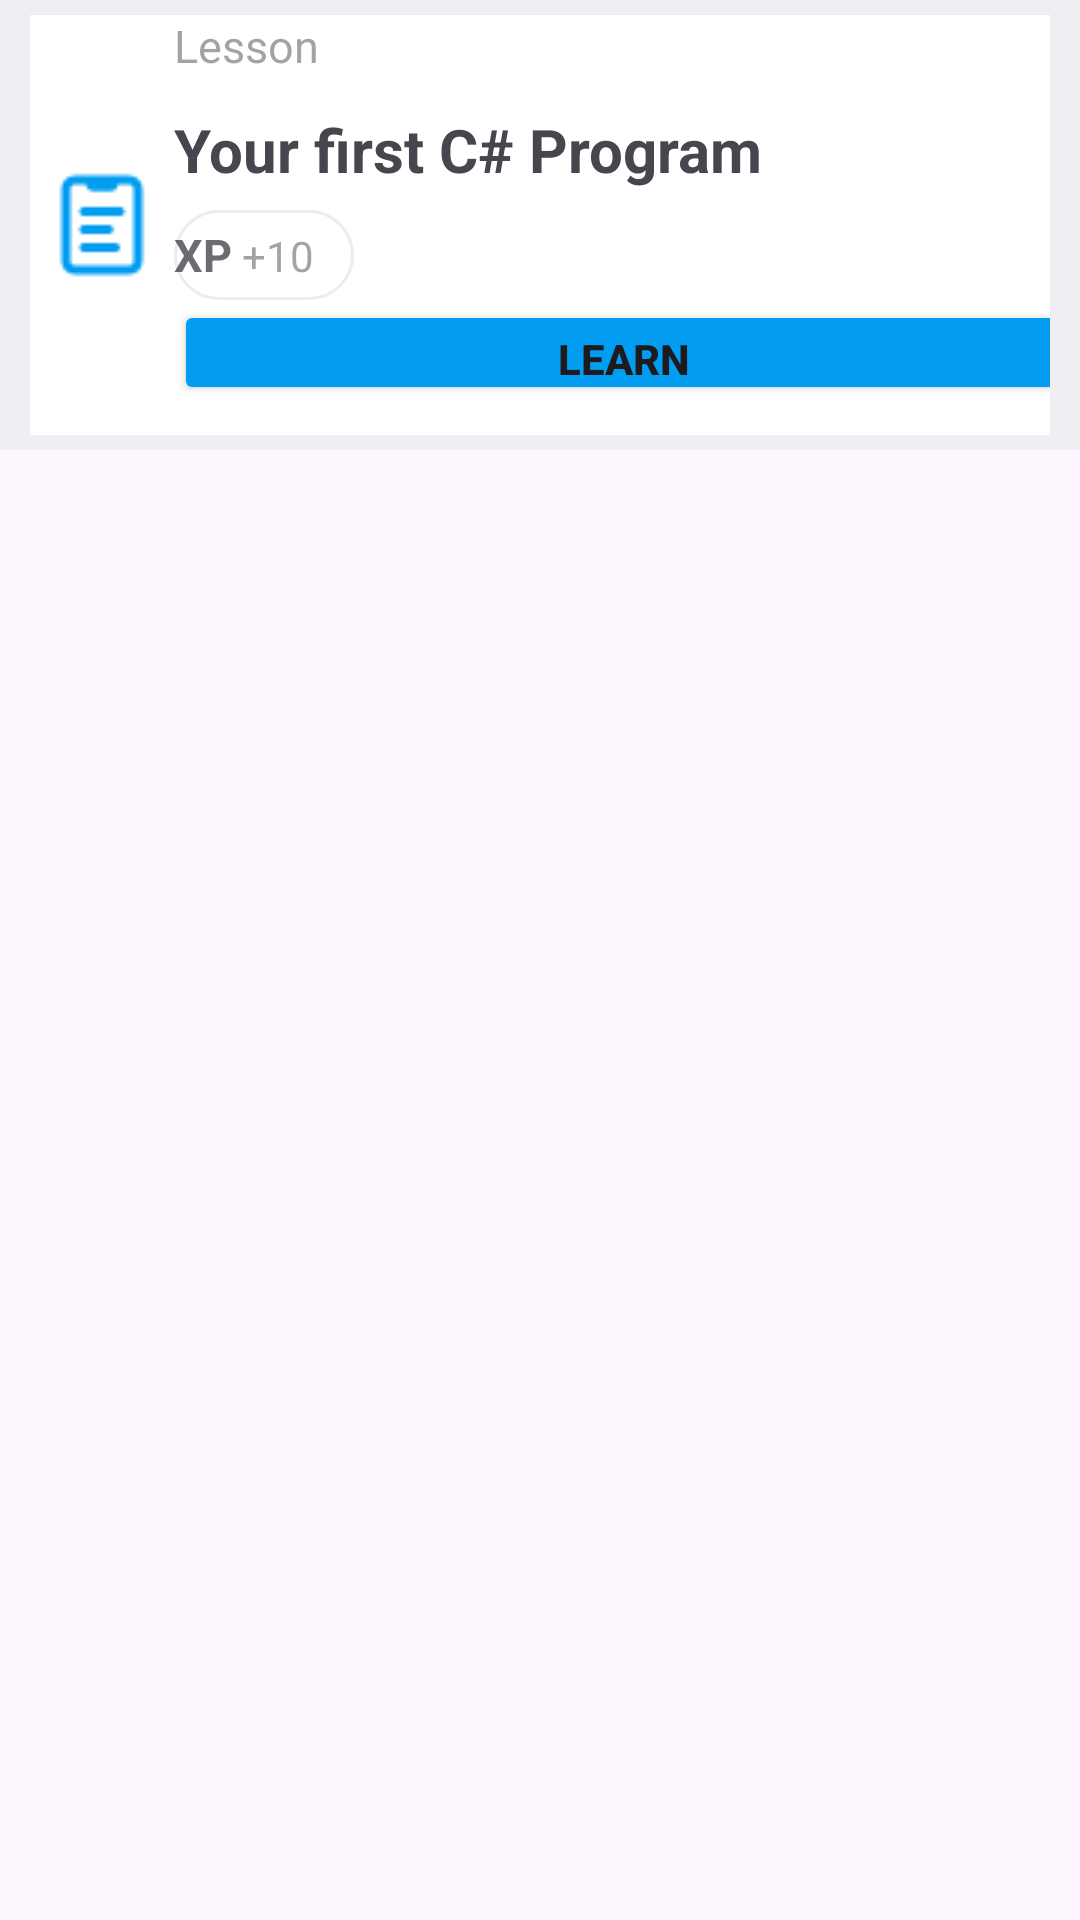

Produce the Android XML layout that renders to this screen, including the resource entries it uses.
<!-- AndroidManifest.xml: application theme Theme.NCKH1 -->
<!-- res/layout/lesson_item.xml -->
<?xml version="1.0" encoding="utf-8"?>
<LinearLayout xmlns:android="http://schemas.android.com/apk/res/android"
    android:layout_width="match_parent"
    android:layout_height="wrap_content"
    android:orientation="vertical">


    <androidx.cardview.widget.CardView
        android:layout_width="match_parent"
        android:layout_height="wrap_content"
        xmlns:app="http://schemas.android.com/apk/res-auto"
        app:cardBackgroundColor="@color/my_light_on_background"
        app:cardElevation="0dp"
        app:cardCornerRadius="0dp">

        <LinearLayout
            android:layout_width="match_parent"
            android:layout_height="140dp"
            android:orientation="horizontal"
            android:layout_gravity="center"
            android:background="@color/white"
            android:layout_marginRight="10dp"
            android:layout_marginLeft="10dp"
            android:layout_marginTop="5dp"
            android:layout_marginBottom="5dp">

            <ImageView
                android:layout_width="wrap_content"
                android:layout_height="match_parent"
                android:src="@drawable/task"
                android:scaleType="fitCenter"/>

            <LinearLayout
                android:orientation="vertical"
                android:layout_width="300dp"
                android:layout_height="match_parent">

                <TextView
                    android:layout_width="wrap_content"
                    android:layout_height="25dp"
                    android:text="Lesson"
                    android:alpha="0.5"
                    android:textSize="15sp" />

                <TextView
                    android:id="@+id/nameOfLesson"
                    android:layout_width="wrap_content"
                    android:layout_height="40dp"
                    android:text="Your first C# Program"
                    android:textSize="20sp"
                    android:gravity="center_vertical"
                    android:textStyle="bold"/>


                
                <FrameLayout
                    android:layout_width="70dp"
                    android:layout_height="wrap_content"
                    android:layout_gravity="start">
                    <ImageView
                        android:layout_width="60dp"
                        android:layout_height="30dp"
                        android:background="@drawable/exp_border"/>
                    <LinearLayout
                        android:layout_width="match_parent"
                        android:layout_height="match_parent"
                        android:layout_gravity="center_vertical"
                        android:orientation="horizontal">

                        <TextView
                            android:layout_width="wrap_content"
                            android:layout_height="wrap_content"
                            android:text="XP"
                            android:alpha="0.8"
                            android:textSize="15sp"
                            android:textStyle="bold"/>

                        <TextView
                            android:id="@+id/expOfLesson"
                            android:layout_width="wrap_content"
                            android:layout_height="wrap_content"
                            android:text=" +10"
                            android:alpha="0.5"/>

                    </LinearLayout>
                </FrameLayout>

                <Button
                    android:layout_marginBottom="10dp"
                    android:layout_width="match_parent"
                    android:layout_height="match_parent"
                    android:text="LEARN"
                    android:textStyle="bold"
                    android:backgroundTint="@color/blue">
                </Button>

            </LinearLayout>

            <ImageView
                android:layout_width="match_parent"
                android:layout_height="20dp"
                android:src="@drawable/lock"/>

        </LinearLayout>
    </androidx.cardview.widget.CardView>


</LinearLayout>
<!-- resources referenced by this layout -->
<resources>
  <color name="blue">#029DF0</color>
  <color name="my_light_on_background">#EFEEF3</color>
  <color name="white">#FFFFFFFF</color>
  <!-- drawable exp_border (drawable) -->
  <layer-list xmlns:android="http://schemas.android.com/apk/res/android">
  
      
      <item>
          <shape android:shape="rectangle">
              <solid android:color="@android:color/transparent"/>
              <stroke
                  android:width="1dp"
                  android:color="@color/cardview_border"/> 
              <corners android:radius="100dp"/> 
          </shape>
      </item>
  
      
      <item android:left="5dp" android:right="5dp" android:top="5dp" android:bottom="5dp">
          <shape android:shape="rectangle">
              <solid android:color="@color/white"/>
              <corners android:radius="100dp"/> 
          </shape>
      </item>
  
  </layer-list>
  <!-- drawable lock: png bitmap (drawable, 671 bytes) -->
  <!-- drawable task: png bitmap (drawable, 609 bytes) -->
  <style name="Theme.NCKH1" parent="Base.Theme.NCKH1" />
  <color name="cardview_border">#EDEDED</color>
  <style name="Base.Theme.NCKH1" parent="Theme.Material3.DayNight.NoActionBar">
          
          
      </style>
</resources>
